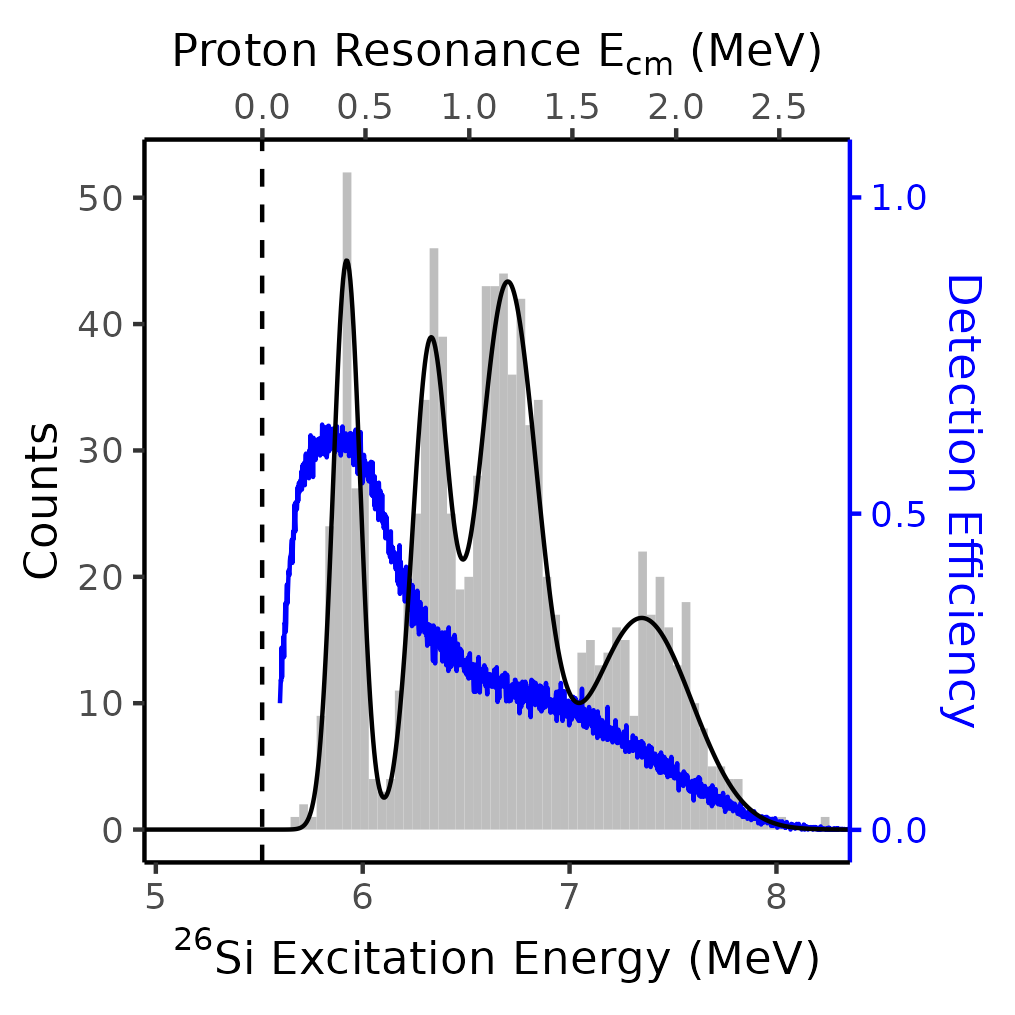

The data file committed next to this chart (first rows):
, ex_energy
0, 6.329
1, 7.395
2, 6.317
3, 7.312
4, 6.4
5, 5.926
6, 6.052
7, 6.66
8, 6.885
9, 6.499
10, 6.025
11, 6.36
12, 6.488
13, 6.993
14, 7.133
15, 7.643
16, 7.283
17, 6.819
18, 7.527
19, 6.021
20, 7.38
21, 5.799
22, 6.271
23, 6.882
24, 6.933
25, 5.929
26, 6.204
27, 6.34
28, 6.764
29, 6.37
30, 6.355
31, 7.577
32, 7.439
33, 6.977
34, 6.608
35, 6.624
36, 6.754
37, 6.697
38, 5.954
39, 7.278
40, 7.475
41, 7.494
42, 6.291
43, 6.683
44, 6.603
45, 7.596
46, 6.264
47, 6.303
48, 6.782
49, 6.748
50, 7.562
51, 7.129
52, 6.226
53, 6.78
54, 6.555
55, 7.081
56, 6.396
57, 6.661
58, 7.482
59, 6.398
... 965 more rows
